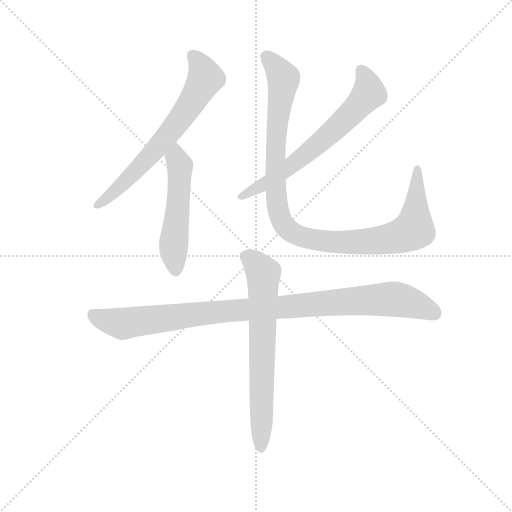
t = 0.00 s
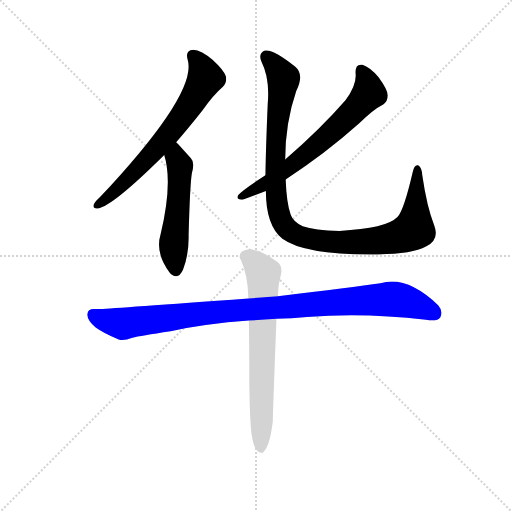
t = 4.46 s
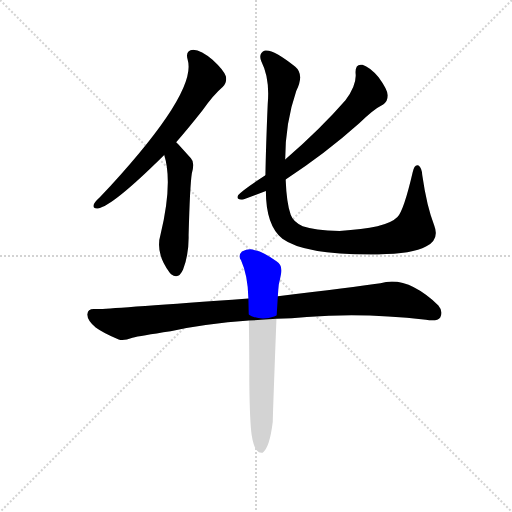
t = 4.64 s
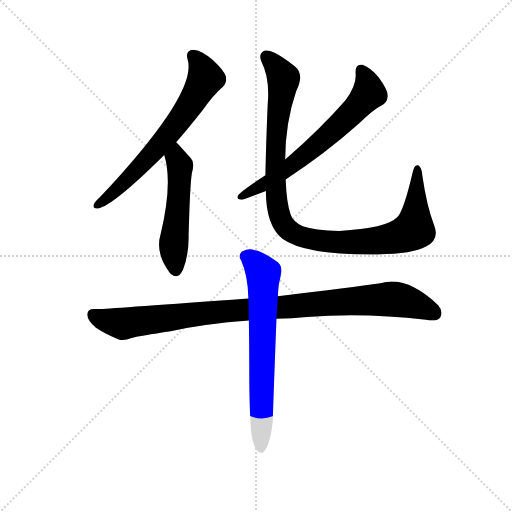
t = 4.81 s
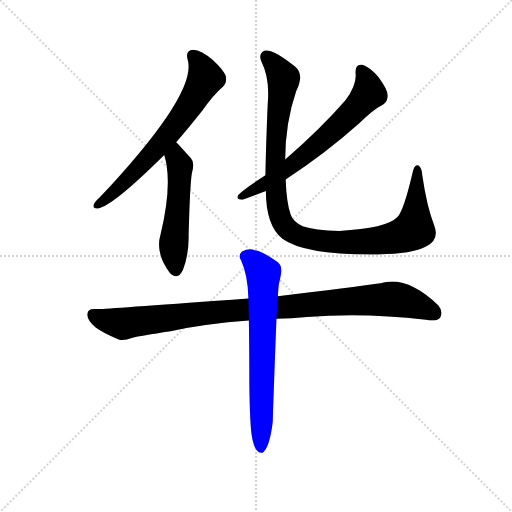
t = 4.99 s
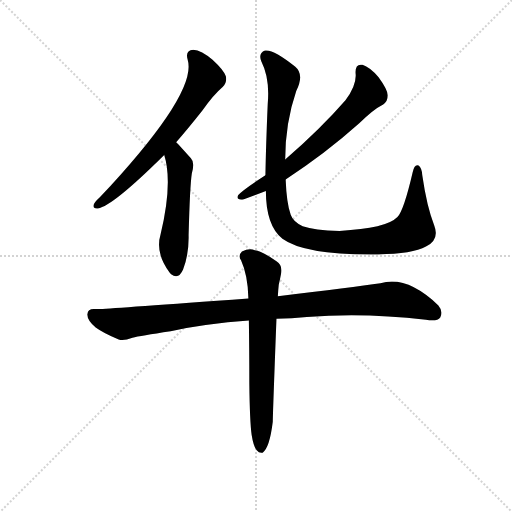
t = 5.58 s

The animated SVG that drew these frames (rendered in a browser with its animation timeline set to each time). Animation: 6 CSS @keyframes rules; one cycle of 5.58 s.

<svg version="1.1" viewBox="0 0 1024 1024" xmlns="http://www.w3.org/2000/svg">
  <g stroke="lightgray" stroke-dasharray="1,1" stroke-width="1" transform="scale(4, 4)">
    <line x1="0" y1="0" x2="256" y2="256"></line>
    <line x1="256" y1="0" x2="0" y2="256"></line>
    <line x1="128" y1="0" x2="128" y2="256"></line>
    <line x1="0" y1="128" x2="256" y2="128"></line>
  </g>
  <g transform="scale(0.92, -0.92) translate(60, -850)">
    <style type="text/css">
      
        @keyframes keyframes0 {
          from {
            stroke: blue;
            stroke-dashoffset: 676;
            stroke-width: 128;
          }
          69% {
            animation-timing-function: step-end;
            stroke: blue;
            stroke-dashoffset: 0;
            stroke-width: 128;
          }
          to {
            stroke: black;
            stroke-width: 1024;
          }
        }
        #make-me-a-hanzi-animation-0 {
          animation: keyframes0 0.8001302083333334s both;
          animation-delay: 0s;
          animation-timing-function: linear;
        }
      
        @keyframes keyframes1 {
          from {
            stroke: blue;
            stroke-dashoffset: 527;
            stroke-width: 128;
          }
          63% {
            animation-timing-function: step-end;
            stroke: blue;
            stroke-dashoffset: 0;
            stroke-width: 128;
          }
          to {
            stroke: black;
            stroke-width: 1024;
          }
        }
        #make-me-a-hanzi-animation-1 {
          animation: keyframes1 0.6788736979166666s both;
          animation-delay: 0.8001302083333334s;
          animation-timing-function: linear;
        }
      
        @keyframes keyframes2 {
          from {
            stroke: blue;
            stroke-dashoffset: 666;
            stroke-width: 128;
          }
          68% {
            animation-timing-function: step-end;
            stroke: blue;
            stroke-dashoffset: 0;
            stroke-width: 128;
          }
          to {
            stroke: black;
            stroke-width: 1024;
          }
        }
        #make-me-a-hanzi-animation-2 {
          animation: keyframes2 0.7919921875s both;
          animation-delay: 1.47900390625s;
          animation-timing-function: linear;
        }
      
        @keyframes keyframes3 {
          from {
            stroke: blue;
            stroke-dashoffset: 1065;
            stroke-width: 128;
          }
          78% {
            animation-timing-function: step-end;
            stroke: blue;
            stroke-dashoffset: 0;
            stroke-width: 128;
          }
          to {
            stroke: black;
            stroke-width: 1024;
          }
        }
        #make-me-a-hanzi-animation-3 {
          animation: keyframes3 1.11669921875s both;
          animation-delay: 2.27099609375s;
          animation-timing-function: linear;
        }
      
        @keyframes keyframes4 {
          from {
            stroke: blue;
            stroke-dashoffset: 1011;
            stroke-width: 128;
          }
          77% {
            animation-timing-function: step-end;
            stroke: blue;
            stroke-dashoffset: 0;
            stroke-width: 128;
          }
          to {
            stroke: black;
            stroke-width: 1024;
          }
        }
        #make-me-a-hanzi-animation-4 {
          animation: keyframes4 1.07275390625s both;
          animation-delay: 3.3876953125s;
          animation-timing-function: linear;
        }
      
        @keyframes keyframes5 {
          from {
            stroke: blue;
            stroke-dashoffset: 691;
            stroke-width: 128;
          }
          69% {
            animation-timing-function: step-end;
            stroke: blue;
            stroke-dashoffset: 0;
            stroke-width: 128;
          }
          to {
            stroke: black;
            stroke-width: 1024;
          }
        }
        #make-me-a-hanzi-animation-5 {
          animation: keyframes5 0.8123372395833334s both;
          animation-delay: 4.46044921875s;
          animation-timing-function: linear;
        }
      
    </style>
    
      <path d="M 323 541 Q 350 572 380 610 Q 404 644 424 661 Q 434 670 431 684 Q 427 697 402 720 Q 378 741 360 742 Q 342 741 348 720 Q 370 648 157 421 Q 147 412 144 406 Q 140 396 153 397 Q 184 401 297 513 L 323 541 Z" fill="lightgray"></path>
    
      <path d="M 297 513 Q 316 453 289 340 Q 277 300 309 257 L 312 254 Q 328 241 338 264 Q 351 298 350 339 Q 353 448 357 473 Q 364 497 355 506 L 328 536 L 323 541 C 302 562 289 542 297 513 Z" fill="lightgray"></path>
    
      <path d="M 561 460 Q 646 515 721 582 Q 751 612 773 623 Q 783 630 783 643 Q 782 656 763 682 Q 744 704 728 709 Q 712 712 713 691 Q 716 666 691 632 Q 639 572 560 503 L 517 469 Q 469 438 458 426 Q 452 417 466 416 Q 469 416 518 435 L 561 460 Z" fill="lightgray"></path>
    
      <path d="M 884 360 Q 868 400 858 469 Q 857 485 850 490 Q 841 494 837 475 Q 818 393 804 378 Q 780 353 678 348 Q 623 349 598 358 Q 577 368 572 383 Q 563 408 561 460 L 560 503 Q 560 582 584 652 Q 602 688 582 705 Q 533 744 516 740 Q 501 734 508 717 Q 527 680 522 624 Q 518 530 517 469 L 518 435 Q 518 360 554 331 Q 603 295 762 297 Q 837 298 866 314 Q 896 329 884 360 Z" fill="lightgray"></path>
    
      <path d="M 541 157 Q 574 158 607 161 Q 731 171 866 155 Q 891 151 897 160 Q 904 173 893 186 Q 824 252 767 234 Q 707 225 544 206 L 480 201 Q 192 180 158 178 L 146 178 Q 131 179 130 167 Q 129 154 148 138 Q 166 125 198 112 Q 208 108 228 116 Q 244 120 311 130 Q 387 146 481 153 L 541 157 Z" fill="lightgray"></path>
    
      <path d="M 487 -95 Q 491 -120 498 -129 Q 504 -136 511 -134 Q 526 -124 533 -67 Q 533 -52 541 157 L 544 206 Q 545 222 546 231 Q 549 244 551 255 Q 555 273 541 282 Q 510 304 494 306 Q 482 312 466 303 Q 457 294 464 284 Q 479 251 480 201 L 481 153 Q 482 93 482 17 Q 483 -67 487 -95 Z" fill="lightgray"></path>
    
    
      <clipPath id="make-me-a-hanzi-clip-0">
        <path d="M 323 541 Q 350 572 380 610 Q 404 644 424 661 Q 434 670 431 684 Q 427 697 402 720 Q 378 741 360 742 Q 342 741 348 720 Q 370 648 157 421 Q 147 412 144 406 Q 140 396 153 397 Q 184 401 297 513 L 323 541 Z"></path>
      </clipPath>
      <path clip-path="url(#make-me-a-hanzi-clip-0)" d="M 360 728 L 378 705 L 387 680 L 359 632 L 274 518 L 152 405" fill="none" id="make-me-a-hanzi-animation-0" stroke-dasharray="548 1096" stroke-linecap="round"></path>
    
      <clipPath id="make-me-a-hanzi-clip-1">
        <path d="M 297 513 Q 316 453 289 340 Q 277 300 309 257 L 312 254 Q 328 241 338 264 Q 351 298 350 339 Q 353 448 357 473 Q 364 497 355 506 L 328 536 L 323 541 C 302 562 289 542 297 513 Z"></path>
      </clipPath>
      <path clip-path="url(#make-me-a-hanzi-clip-1)" d="M 321 534 L 331 486 L 317 311 L 323 265" fill="none" id="make-me-a-hanzi-animation-1" stroke-dasharray="399 798" stroke-linecap="round"></path>
    
      <clipPath id="make-me-a-hanzi-clip-2">
        <path d="M 561 460 Q 646 515 721 582 Q 751 612 773 623 Q 783 630 783 643 Q 782 656 763 682 Q 744 704 728 709 Q 712 712 713 691 Q 716 666 691 632 Q 639 572 560 503 L 517 469 Q 469 438 458 426 Q 452 417 466 416 Q 469 416 518 435 L 561 460 Z"></path>
      </clipPath>
      <path clip-path="url(#make-me-a-hanzi-clip-2)" d="M 725 696 L 739 671 L 742 647 L 719 620 L 571 487 L 466 424" fill="none" id="make-me-a-hanzi-animation-2" stroke-dasharray="538 1076" stroke-linecap="round"></path>
    
      <clipPath id="make-me-a-hanzi-clip-3">
        <path d="M 884 360 Q 868 400 858 469 Q 857 485 850 490 Q 841 494 837 475 Q 818 393 804 378 Q 780 353 678 348 Q 623 349 598 358 Q 577 368 572 383 Q 563 408 561 460 L 560 503 Q 560 582 584 652 Q 602 688 582 705 Q 533 744 516 740 Q 501 734 508 717 Q 527 680 522 624 Q 518 530 517 469 L 518 435 Q 518 360 554 331 Q 603 295 762 297 Q 837 298 866 314 Q 896 329 884 360 Z"></path>
      </clipPath>
      <path clip-path="url(#make-me-a-hanzi-clip-3)" d="M 520 726 L 557 680 L 544 596 L 538 475 L 548 379 L 570 348 L 615 330 L 673 323 L 771 328 L 830 345 L 840 351 L 842 364 L 848 482" fill="none" id="make-me-a-hanzi-animation-3" stroke-dasharray="937 1874" stroke-linecap="round"></path>
    
      <clipPath id="make-me-a-hanzi-clip-4">
        <path d="M 541 157 Q 574 158 607 161 Q 731 171 866 155 Q 891 151 897 160 Q 904 173 893 186 Q 824 252 767 234 Q 707 225 544 206 L 480 201 Q 192 180 158 178 L 146 178 Q 131 179 130 167 Q 129 154 148 138 Q 166 125 198 112 Q 208 108 228 116 Q 244 120 311 130 Q 387 146 481 153 L 541 157 Z"></path>
      </clipPath>
      <path clip-path="url(#make-me-a-hanzi-clip-4)" d="M 142 166 L 166 154 L 210 146 L 442 176 L 789 200 L 839 190 L 885 169" fill="none" id="make-me-a-hanzi-animation-4" stroke-dasharray="883 1766" stroke-linecap="round"></path>
    
      <clipPath id="make-me-a-hanzi-clip-5">
        <path d="M 487 -95 Q 491 -120 498 -129 Q 504 -136 511 -134 Q 526 -124 533 -67 Q 533 -52 541 157 L 544 206 Q 545 222 546 231 Q 549 244 551 255 Q 555 273 541 282 Q 510 304 494 306 Q 482 312 466 303 Q 457 294 464 284 Q 479 251 480 201 L 481 153 Q 482 93 482 17 Q 483 -67 487 -95 Z"></path>
      </clipPath>
      <path clip-path="url(#make-me-a-hanzi-clip-5)" d="M 474 293 L 513 256 L 507 -125" fill="none" id="make-me-a-hanzi-animation-5" stroke-dasharray="563 1126" stroke-linecap="round"></path>
    
  </g>
</svg>
